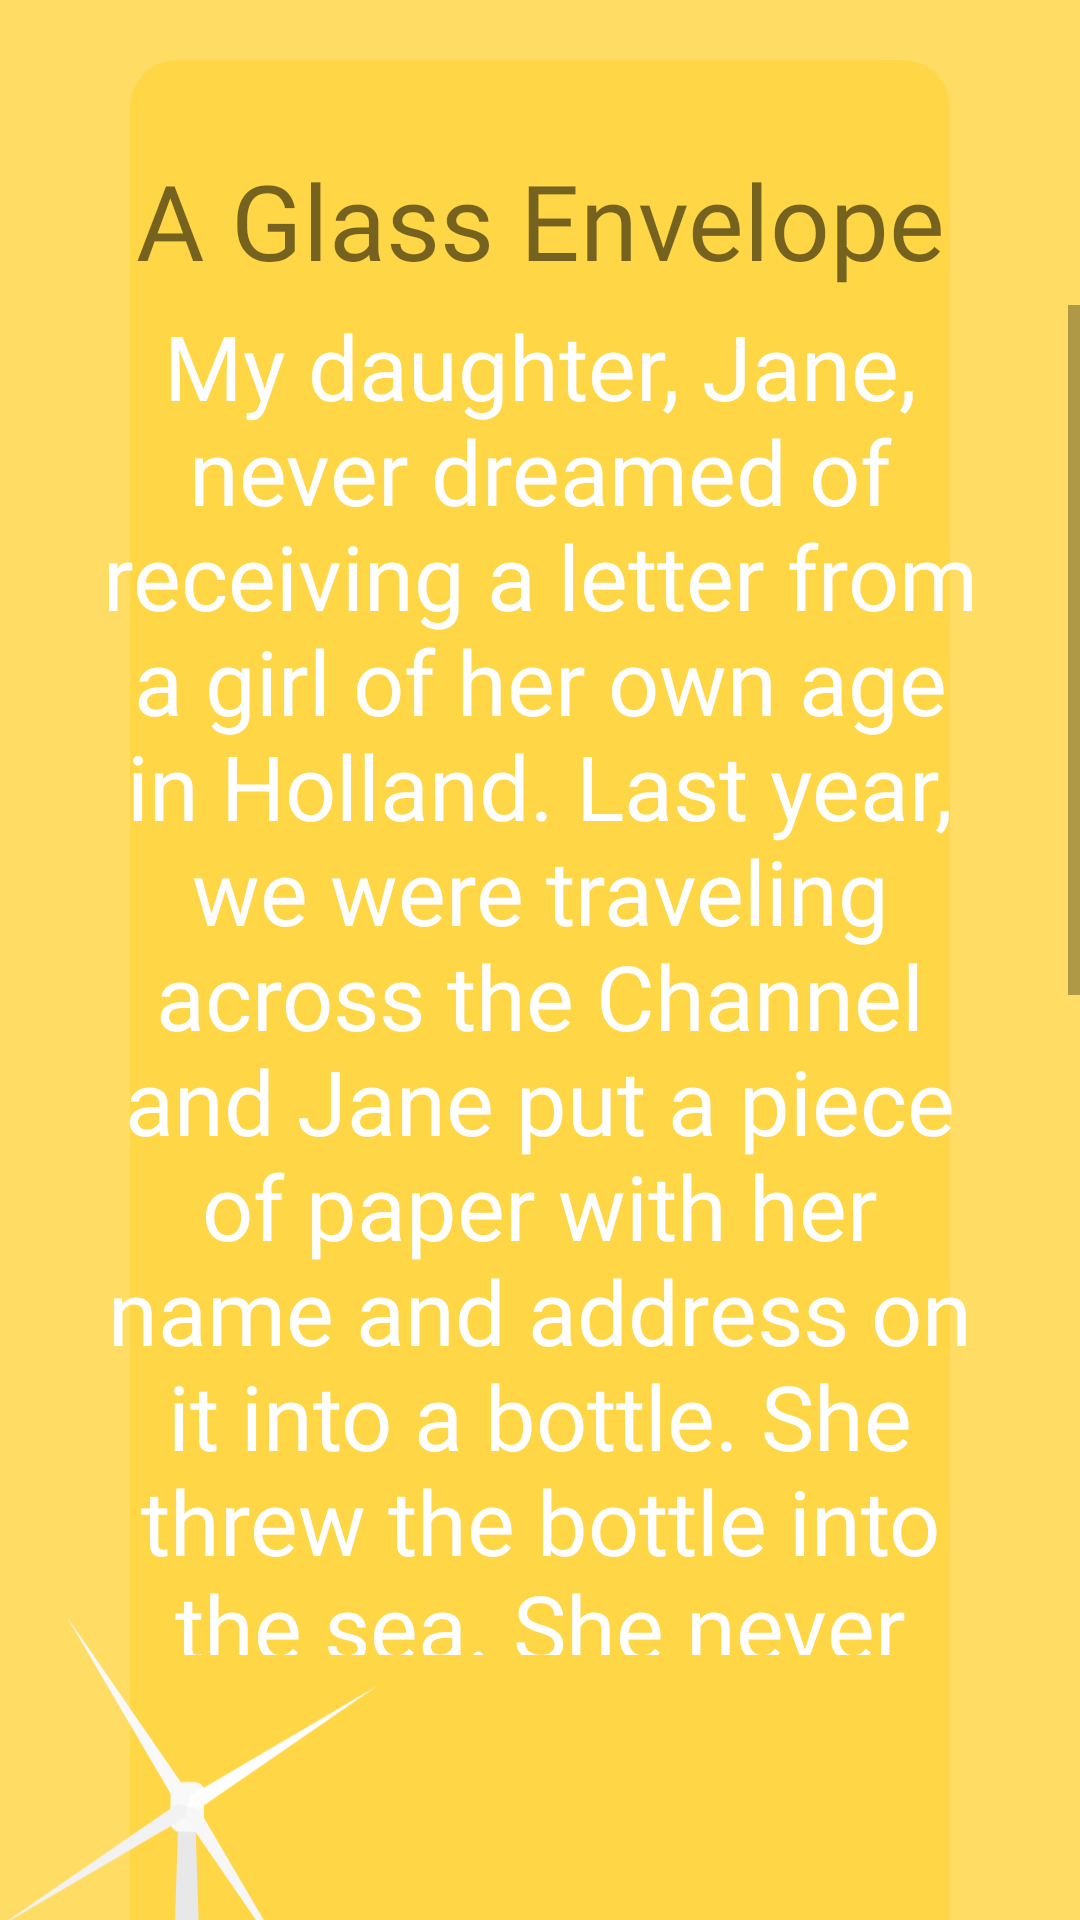

Produce the Android XML layout that renders to this screen, including the resource entries it uses.
<!-- AndroidManifest.xml: application theme Theme.Sinlish -->
<!-- res/layout/activity_story_envelope.xml -->
<?xml version="1.0" encoding="utf-8"?>
<androidx.constraintlayout.widget.ConstraintLayout xmlns:android="http://schemas.android.com/apk/res/android"
    xmlns:app="http://schemas.android.com/apk/res-auto"
    xmlns:tools="http://schemas.android.com/tools"
    android:layout_width="match_parent"
    android:layout_height="match_parent"
    android:background="@color/yellow"
    tools:context=".menus.story.StoryANewHouse">

    <ImageView
        android:id="@+id/imageView18"
        android:layout_width="wrap_content"
        android:layout_height="wrap_content"
        android:layout_marginTop="20dp"
        app:layout_constraintEnd_toEndOf="parent"
        app:layout_constraintHorizontal_bias="0.5"
        app:layout_constraintStart_toStartOf="parent"
        app:layout_constraintTop_toTopOf="parent"
        app:srcCompat="@drawable/rectangle_story" />

    <TextView
        android:id="@+id/textView8"
        android:layout_width="match_parent"
        android:layout_height="wrap_content"
        android:layout_marginTop="30dp"
        android:fontFamily="@font/nunito_black"
        android:lineHeight="80dp"
        android:text="A Glass Envelope"
        android:textAlignment="center"
        android:textSize="35sp"
        app:layout_constraintEnd_toEndOf="parent"
        app:layout_constraintHorizontal_bias="0.0"
        app:layout_constraintStart_toStartOf="parent"
        app:layout_constraintTop_toTopOf="@+id/imageView18" />

    <ImageView
        android:id="@+id/imageView24"
        android:layout_width="match_parent"
        android:layout_height="wrap_content"
        app:layout_constraintEnd_toEndOf="parent"
        android:layout_marginTop="-50dp"
        app:layout_constraintHorizontal_bias="1.0"
        app:layout_constraintStart_toStartOf="parent"
        app:layout_constraintTop_toBottomOf="@+id/scrollView2"
        app:srcCompat="@drawable/story_envelope_bg" />

    <ScrollView
        android:id="@+id/scrollView2"
        android:layout_width="match_parent"
        android:layout_height="450dp"
        android:layout_marginTop="5dp"
        app:layout_constraintEnd_toEndOf="parent"
        app:layout_constraintStart_toStartOf="parent"
        app:layout_constraintTop_toBottomOf="@+id/textView8">

        <LinearLayout
            android:layout_width="match_parent"
            android:layout_height="match_parent"
            android:orientation="vertical">

            <TextView
                android:id="@+id/textView6"
                android:layout_width="wrap_content"
                android:paddingLeft="30dp"
                android:paddingRight="30dp"
                android:layout_height="wrap_content"
                android:fontFamily="@font/inter_medium"
                android:text="@string/a_glass_envelope"
                android:textAlignment="center"
                android:textColor="@color/white"
                android:textSize="30sp" />
        </LinearLayout>
    </ScrollView>



</androidx.constraintlayout.widget.ConstraintLayout>
<!-- resources referenced by this layout -->
<resources>
  <color name="white">#FFFFFFFF</color>
  <color name="yellow">#FFDD65</color>
  <!-- drawable rectangle_story (drawable) -->
  <vector xmlns:android="http://schemas.android.com/apk/res/android"
      android:width="420dp"
      android:height="984dp"
      android:viewportWidth="420"
      android:viewportHeight="984">
    <path
        android:pathData="M24,0L396,0A24,24 0,0 1,420 24L420,960A24,24 0,0 1,396 984L24,984A24,24 0,0 1,0 960L0,24A24,24 0,0 1,24 0z"
        android:fillColor="#FFD645"/>
  </vector>
  <!-- drawable story_envelope_bg: vector/xml drawable (drawable, 4710 chars, omitted) -->
  <string name="a_glass_envelope">My daughter, Jane, never dreamed of receiving a letter from a girl of her own age in Holland. Last year, we were traveling across the Channel and Jane put a piece of paper with her name and address on it into a bottle. She threw the bottle into the sea. She never thought of it again, but ten month later, she received a letter from a girl in Holland. Both girls write to each other regularly now. However, they have decided to use the post office. Letters will cost a little more, but they will certainly travel faster. </string>
  <style name="Theme.Sinlish" parent="Theme.MaterialComponents.DayNight.DarkActionBar">
          
          <item name="colorPrimary">@color/purple_500</item>
          <item name="colorPrimaryVariant">@color/purple_700</item>
          <item name="colorOnPrimary">@color/white</item>
          
          <item name="colorSecondary">@color/teal_200</item>
          <item name="colorSecondaryVariant">@color/teal_700</item>
          <item name="colorOnSecondary">@color/black</item>
          
          <item name="android:statusBarColor">?attr/colorPrimaryVariant</item>
          
      </style>
  <color name="purple_500">#FF6200EE</color>
  <color name="purple_700">#FF3700B3</color>
  <color name="teal_200">#FF03DAC5</color>
  <color name="teal_700">#FF018786</color>
  <color name="black">#FF000000</color>
</resources>
